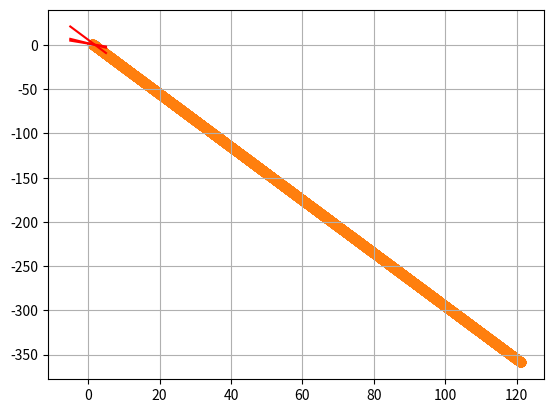

The matplotlib source for this figure:
import numpy as np
import matplotlib.pyplot as plt
import math

coef = [[2, 3, 5], [1, 1, 2], [3, 1, 6]]
x1 = np.linspace(-5,5,100); y1 = (5-2*x1)/3
x2 = np.linspace(-5,5,100); y2 = 2-x2
x3 = np.linspace(-5,5,100); y3 = 6-3*x3
plt.plot(x1, y1, '-r', label='y1=(5-2*x1)/3')
plt.plot(x2, y2, '-r', label='y2 = 2-x2')
plt.plot(x3, y3, '-r', label='y3 = 6-3*x3')


X = [1, 2, 13/7]
Y = [1, 0, 3/7]
plt.scatter(X,Y)
plt.grid()

def calcE(point, coef):
    e = abs(-coef[0]*point[0] - coef[1]*point[1] + coef[2])
    return e**2
    
def kc(x, y):
    p = np.array([x, y])
    c = 0
    for i in range(3):
        c += calcE([ X[i], Y[i] ], coef[i])
    return c

def gradx(x, y):
    c = 0
    for i in range(3):
        temp = coef[i]
        a = temp[0]; b = temp[1]; c = temp[2]
        c += (-2*a*c+2*a*a*x+2*a*b*y)
    return c

def grady(x, y):
    c = 0
    for i in range(3):
        temp = coef[i]
        a = temp[0]; b = temp[1]; c = temp[2]
        c += (-2*b*c+2*b*b*y+2*a*b*x)
    return c

def GD(x0, y0):
    eta = 0.01
    x = [x0]
    y = [y0]
    for it in range(10000):
        x_new = x[-1] - eta*gradx(x[-1], y[-1])
        y_new = y[-1] - eta*grady(x[-1], y[-1])
        if abs(gradx(x_new, y_new)) < 1e-3 and abs(grady(x_new, y_new)) > 1e-3:
            break
        x.append(x_new)
        y.append(y_new)
    return (x, y)
(x, y) = GD(1, 1)


plt.scatter(x, y)
plt.show()
